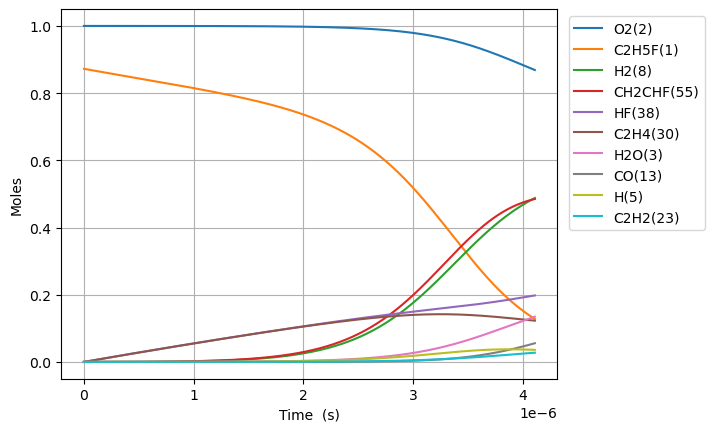

The table this chart was drawn from, first rows:
Time (s), Volume (m^3), H(5), O(6), OH(7), H2(8), Ar(9), He(10), HO2(11), H2O2(12), CO(13), CO2(14), HCO(15), C(T)(16), CH(17), CH2(T)(18), CH3(19), CH2O(20), HCCO(21), C2H(22), C2H2(23), H2CC(24), CH2(S)(25), CH3OH(26)
0.0, 0.8156, 0.0, 0.0, 0.0, 0.0, 0.0, 0.0, 0.0, 0.0, 0.0, 0.0, 0.0, 0.0, 0.0, 0.0, 0.0, 0.0, 0.0, 0.0, 0.0, 0.0, 0.0, 0.0
4.393964170269475e-21, 0.8156, 3.0796566481947576e-24, 2.6156004673885037e-25, 1.0722058964505225e-34, 8.564348215712452e-34, 0.0, 0.0, 1.27224230439123e-19, 6.342853196771972e-36, 4.2730576406434573e-50, 6.580076901502826e-52, 1.0376647526847877e-46, 1.435242963173345e-58, 3.4406444907356815e-39, 3.372908573146962e-38, 5.84302930747967e-19, 3.471045813382326e-35, 5.851630265636688e-84, 5.2233130109987e-70, 1.4667776665419384e-47, 8.560994599723183e-34, 1.7463540093147164e-42, 1.5182119673958902e-50
1.2303099676754531e-20, 0.8156, 8.623039287833055e-24, 7.323681308919362e-25, 6.476123614637588e-34, 5.172866322420862e-33, 0.0, 0.0, 3.5622784522954543e-19, 3.83108333085028e-35, 5.072974667346918e-49, 7.811867297456156e-51, 1.2319156055925062e-45, 1.703920445878708e-57, 2.0781492724040315e-38, 2.0372367781778716e-37, 1.6360482060942927e-18, 2.096511671283126e-34, 2.4786637166816136e-82, 1.1684342273086693e-68, 1.7413584457184242e-46, 5.170840738232418e-33, 1.0547978219309089e-41, 1.802421247691573e-49
2.812137068972464e-20, 0.8156, 1.9709807258660578e-23, 1.6739842992907274e-24, 3.117974746992769e-33, 2.490512461324992e-32, 0.0, 0.0, 8.142350748103946e-19, 1.8445017096213024e-34, 4.980676890268764e-48, 7.6697376363669e-50, 1.209502051640458e-44, 1.6729191978727193e-56, 1.0005394179054558e-37, 9.808418130667968e-37, 3.739538756786883e-18, 1.0093801225318827e-33, 9.916432640141392e-81, 2.3086291351558353e-67, 1.7096760481207713e-45, 2.489537229598924e-32, 5.078397463643271e-41, 1.7696278691940814e-48
5.975791271566487e-20, 0.8156, 4.188335396651935e-23, 3.55721663645879e-24, 1.3617014886106347e-32, 1.0876722235978186e-31, 0.0, 0.0, 1.7302495339721094e-18, 8.055423559900531e-34, 4.405352417277006e-47, 6.783796082321282e-49, 1.0697908694506036e-43, 1.4796780853087136e-55, 4.3696185032293444e-37, 4.2835938878517926e-36, 7.94651985817182e-18, 4.408228182998674e-33, 3.557678109739261e-79, 4.108082196432518e-66, 1.5121891030970004e-44, 1.0872463141642465e-31, 2.2178695965300604e-40, 1.5652158099010717e-47
1.230309967675453e-19, 0.8156, 8.623049044705177e-23, 7.32368131227683e-24, 5.684835664046907e-32, 4.5408174257917735e-31, 0.0, 0.0, 3.562278452295605e-18, 3.362980764928612e-33, 3.702964195572255e-46, 5.702189361517451e-48, 8.992236862809906e-43, 1.2437585879904843e-54, 1.824229708983584e-36, 1.7883161254421548e-35, 1.6360482060940723e-17, 1.8403484902581162e-32, 1.2051333443176825e-77, 6.928881074214247e-65, 1.2710860573806254e-43, 4.539039336767851e-31, 9.259168999657506e-40, 1.3156581995440103e-46
2.495771648713062e-19, 0.8156, 1.7492493566737615e-22, 1.485661066984058e-23, 2.322440860850435e-31, 1.8550720824579855e-30, 0.0, 0.0, 7.22633628894286e-18, 1.3738873738336904e-32, 3.035913792887101e-45, 4.674999350259165e-47, 7.372379071263061e-42, 1.0197084351562204e-53, 7.452573592675225e-36, 7.30585488543749e-35, 3.3188406466474637e-17, 7.518424073642419e-32, 3.9672292654563846e-76, 1.138070797056976e-63, 1.0421131456238482e-42, 1.8543456742738837e-30, 3.782672674111978e-39, 1.078656080697896e-45
5.02669501078828e-19, 0.8156, 3.52314515145063e-22, 2.992246940867876e-23, 9.387677289680432e-31, 7.498497964253194e-30, 0.0, 0.0, 1.4554451962238433e-17, 5.553472430728077e-32, 2.4585617146638196e-44, 3.785935681248461e-46, 5.970343714950271e-41, 8.257863285044371e-53, 3.012449402543475e-35, 2.953143355120552e-34, 6.68442552775269e-17, 3.039067219834817e-31, 1.2875717360040875e-74, 1.8448618048440543e-62, 8.439302439312662e-42, 7.495561699760948e-30, 1.529016789570616e-38, 8.73523660182631e-45
1.0088541734938717e-18, 0.8156, 7.070964302485884e-22, 6.005418698119784e-23, 3.774743752713079e-30, 3.0151130570214196e-29, 0.0, 0.0, 2.9210683308833814e-17, 2.233026839336982e-31, 1.9788643717860176e-43, 3.047250405012312e-45, 4.8054520304126155e-40, 6.646646789486402e-52, 1.211292655516177e-34, 1.1874459545826576e-33, 1.3415595289956925e-16, 1.221995562800357e-30, 4.1493872132412785e-73, 2.9710930628283006e-61, 6.79268480583284e-41, 3.0139323927805393e-29, 6.148109382585165e-38, 7.03087836533426e-44
2.021223518323959e-18, 0.8156, 1.4166712850482415e-21, 1.2031762250560685e-22, 1.5138410768148374e-29, 1.2091951942538014e-28, 0.0, 0.0, 5.852314600204153e-17, 8.955436371408178e-31, 1.5879140526102007e-42, 2.445226540547212e-44, 3.856072617749727e-39, 5.333515457069922e-51, 4.857825312399107e-34, 4.7621893751380024e-33, 2.68779348143405e-16, 4.9007487577673476e-30, 1.3324902898065203e-71, 4.7692623638501074e-60, 5.450701768262235e-40, 1.2087216909136634e-28, 2.4656669398397284e-37, 5.641837098567108e-43
4.045962207984133e-18, 0.8156, 2.835865093017921e-21, 2.4084449507190847e-22, 6.063260479903247e-29, 4.8430879389878075e-28, 0.0, 0.0, 1.1714807138852483e-16, 3.586845679373519e-30, 1.272263593591963e-41, 1.9591568128768e-43, 3.089550525019958e-38, 4.2733026870242176e-50, 1.9456639531063776e-33, 1.9073596941050648e-32, 5.38026138630081e-16, 1.962855720137186e-29, 4.2714840711688927e-70, 7.643255399551111e-59, 4.367194339636889e-39, 4.841191422419029e-28, 9.8755293829155e-37, 4.5203351948151354e-42
8.09543958730448e-18, 0.8156, 5.674429102438491e-21, 4.818982462744472e-22, 2.4268843388671562e-28, 1.9384973474186023e-27, 0.0, 0.0, 2.3439792216176272e-16, 1.4356730307123347e-29, 1.0185845111079872e-40, 1.5685167006239495e-42, 2.473518998892962e-37, 3.421240499828648e-49, 7.787726358368212e-33, 7.634409493324688e-32, 1.0765197195994506e-15, 7.85653823059636e-29, 1.3680786818099096e-68, 1.223916707239857e-57, 3.4964109126464015e-38, 1.9377382197848454e-27, 3.952786009272156e-36, 3.619016712244491e-41
1.6194394345945176e-17, 0.8156, 1.1352262695202205e-20, 9.640057729592744e-22, 9.710698643726282e-28, 7.756514612916273e-27, 0.0, 0.0, 4.688976237093239e-16, 5.744562173584539e-29, 8.15177250132134e-40, 1.2552900633162478e-41, 1.979566951823199e-36, 2.7380321834651835e-48, 3.1161049411562465e-32, 3.0547582204842844e-31, 2.1535068815222597e-15, 3.143638654062825e-28, 4.3797789201888664e-67, 1.9590638041217898e-56, 2.798191360475978e-37, 7.75347689942389e-27, 1.5816297731896086e-35, 2.8963132613745953e-40
3.239230386322657e-17, 0.8156, 2.2710752176401778e-20, 1.9282209234479957e-21, 3.884911880241737e-27, 3.1031110899071353e-26, 0.0, 0.0, 9.378970268087877e-16, 2.298198932868565e-28, 6.522657701581167e-39, 1.0044227708161166e-40, 1.5839543265383654e-35, 2.190841747624967e-47, 1.246644884610735e-31, 1.2221021983163893e-30, 4.3074812053041604e-15, 1.2576601633443001e-27, 1.4018376884464826e-65, 3.135139904835945e-55, 2.238978231009939e-36, 3.1018956353600104e-26, 6.327552950940278e-35, 2.3174906579794077e-39
6.478812289778935e-17, 0.8156, 4.5439020321344267e-20, 3.85665161290223e-21, 1.5540913056809843e-26, 1.2413455946264112e-25, 0.0, 0.0, 1.8758958330250807e-15, 9.193543911685653e-28, 5.218623487845314e-38, 8.036145101237356e-40, 1.2672837796860835e-34, 1.7528398138576362e-46, 4.986985381121059e-31, 4.888806619118232e-30, 8.61542985261309e-15, 5.031050087552554e-27, 4.486374199572241e-64, 5.016734169796984e-54, 1.7913526594598562e-35, 1.2408592361502878e-25, 2.5312303447032294e-34, 1.8541685618960875e-38
1.2957976096691492e-16, 0.8156, 9.094071334024079e-20, 7.71351454572209e-21, 6.216618819119159e-26, 4.965585523197834e-25, 0.0, 0.0, 3.751893445527128e-15, 3.677567206094082e-27, 4.175099961002891e-37, 6.42922122725834e-39, 1.013875153014534e-33, 1.4023384171672315e-45, 1.9948753218583772e-30, 1.9556021974709854e-29, 1.7231327146211463e-14, 2.012501926035954e-26, 1.435718745845063e-62, 8.027182967134045e-53, 1.433150160153797e-34, 4.963638913380615e-25, 1.012535874630894e-33, 1.4834052629318074e-37
2.5916303710516605e-16, 0.8156, 1.821247262847856e-19, 1.5427246627041196e-20, 2.4866986320034373e-25, 1.9862754950737643e-24, 0.0, 0.0, 7.503888670809073e-15, 1.471056811294033e-26, 3.340164006424432e-36, 5.143498973309359e-38, 8.111193735327128e-33, 1.1218973548334588e-44, 7.979663613017064e-30, 7.822567746923897e-29, 3.4463121729330267e-14, 8.050171499202824e-26, 4.5944265286184145e-61, 1.2843819433545253e-51, 1.1465473404306051e-33, 1.985495957887794e-24, 4.050246192829891e-33, 1.1867523691818604e-36
5.183295893816683e-16, 0.8156, 3.65215259726526e-19, 3.085473565266733e-20, 9.9468998110343e-25, 7.945189801697504e-24, 0.0, 0.0, 1.500787912248436e-14, 5.884287103738826e-26, 2.672170528154759e-35, 4.1148478634768946e-37, 6.489031976185533e-32, 8.975285227786682e-44, 3.191897897711355e-29, 3.129058774108345e-28, 6.892671087925611e-14, 3.2201013670752693e-25, 1.4702368221739376e-59, 2.055037257332824e-50, 9.172487550872264e-33, 7.942064601825624e-24, 1.6201311916156368e-32, 9.494131473796742e-36
1.036662693934673e-15, 0.8156, 7.342863562257595e-19, 6.170981315803456e-20, 3.978783439834166e-24, 3.178097684305652e-23, 0.0, 0.0, 3.0015860030280516e-14, 2.353726813515023e-25, 2.13776128388318e-34, 3.291897584965807e-36, 5.191256348181632e-31, 7.180270583438601e-43, 1.2767656392933937e-28, 1.2516297516574216e-27, 1.3785388911386074e-13, 1.2880471068107104e-24, 4.704790914184778e-58, 3.288080570805948e-49, 7.338033534749435e-32, 3.176841982444442e-23, 6.480687599439776e-32, 7.595350001061911e-35
2.073328903040682e-15, 0.8156, 1.4839886629284423e-18, 1.2342036600253502e-19, 1.5915200460071233e-23, 1.271246785872871e-22, 0.0, 0.0, 6.003182186365515e-14, 9.414931200181745e-25, 1.7102335829766373e-33, 2.633525497867946e-35, 4.153017340452562e-30, 5.74423317973567e-42, 5.1070754350525335e-28, 5.0065307460304184e-27, 2.757082453220817e-13, 5.152201599014138e-24, 1.505538737965875e-56, 5.2609458103372754e-48, 5.870444165942287e-31, 1.2707400113977188e-22, 2.5923855295683738e-31, 6.076297631458568e-34
4.1466613212527e-15, 0.8156, 3.0296336930803335e-18, 2.468430631650494e-19, 6.366109260016817e-23, 5.085029443123931e-22, 0.0, 0.0, 1.2006374560153365e-13, 3.765977270925869e-24, 1.368220066826644e-32, 2.1068229097708188e-34, 3.322418705089733e-29, 4.59539283290663e-41, 2.0428326835455835e-27, 2.0026140505709773e-26, 5.514169566945701e-13, 2.060883315387565e-23, 4.817735247702483e-55, 8.417527229332006e-47, 4.696362172764906e-30, 5.082966402997252e-22, 1.0370386484800802e-30, 4.8610446802051034e-33
8.293326157676738e-15, 0.8156, 6.30588511580805e-18, 4.936948244917233e-19, 2.5464621078544337e-22, 2.034041737402954e-21, 0.0, 0.0, 2.4012759336180706e-13, 1.5063918678403206e-23, 1.0946267385867239e-31, 1.685458595630319e-33, 2.657936781895002e-28, 3.676316148241993e-40, 8.171335224801564e-27, 8.010454940818131e-26, 1.1028343752637343e-12, 8.243538944514723e-23, 1.5416785274998305e-53, 1.3468056041660122e-45, 3.7570923218065336e-29, 2.0331877691283407e-21, 4.148822179119728e-30, 3.88883761063428e-32
1.6586655830524813e-14, 0.8156, 1.3598230974470191e-17, 9.87423824012349e-19, 1.0185985948038724e-21, 8.136398871199835e-21, 0.0, 0.0, 4.802552900204156e-13, 6.025569400692168e-23, 8.757815128225346e-31, 1.3483658047884977e-32, 2.1263499682144387e-27, 2.941052657409609e-39, 3.2685345652986496e-26, 3.2041779114167954e-25, 2.205669195698811e-12, 3.2974169795170025e-22, 4.9333857192595186e-52, 2.1548903898071985e-44, 3.005674647024369e-28, 8.132752983952582e-21, 1.660061361962367e-29, 3.111069613421042e-31
3.3173315176220964e-14, 0.8156, 3.1142275252842575e-17, 1.9749838014077307e-18, 4.074502449249988e-21, 3.2547435329759206e-20, 0.0, 0.0, 9.605106878898496e-13, 2.4102281544553644e-22, 7.00753015646446e-30, 1.0786903290088405e-31, 1.7010798965612038e-26, 2.3528403992330335e-38, 1.3074135829984193e-25, 1.2816673015088289e-24, 4.411338769755958e-12, 1.3189672842429915e-21, 1.5786968271615555e-50, 3.4478271233312214e-43, 2.4045396432774668e-27, 3.2531011683327597e-20, 6.64450227484108e-29, 2.4888535460259092e-30
6.634663386761326e-14, 0.8156, 7.80676181216861e-17, 3.950512236686159e-18, 1.629887046387825e-20, 1.3020442888784378e-19, 0.0, 0.0, 1.9210215018373385e-12, 9.640913472675648e-22, 5.608067451241223e-29, 8.629483194950855e-31, 1.3608634139014837e-25, 1.8822690333900044e-37, 5.229651140181647e-25, 5.126637079604804e-24, 8.822677650618244e-12, 5.27587181858942e-21, 5.0518980093072616e-49, 5.5165297548723116e-42, 1.9236310606099714e-26, 1.301240136894682e-19, 2.661205848690177e-28, 1.991078851465028e-29
1.3269327125039784e-13, 0.8156, 2.1926607368519212e-16, 7.903207565618707e-18, 6.520235929378673e-20, 5.209351515540875e-19, 0.0, 0.0, 3.84204320256484e-12, 3.856365613237239e-21, 4.4897226548123125e-28, 6.903522497666195e-30, 1.0886897743538076e-24, 1.5058097606198245e-36, 2.091857653259743e-24, 2.0506288867709724e-23, 1.764535434333493e-11, 2.110350621144948e-20, 1.616650669860576e-47, 8.826466655653902e-41, 1.538903588051908e-25, 5.204957283594519e-19, 1.0672063399303489e-27, 1.5928564831107911e-28
2.6538654601596705e-13, 0.8156, 6.910440852816274e-16, 1.581518834608165e-17, 2.6086443912861376e-19, 2.0846799304884793e-18, 0.0, 0.0, 7.684086895334238e-12, 1.5425463326826743e-20, 3.597007770535077e-27, 5.522715124771981e-29, 8.709502280937952e-24, 1.2046389819504683e-35, 8.367407691896536e-24, 8.202307506134155e-23, 3.529070345273779e-11, 8.441417130918075e-20, 5.173560203247883e-46, 1.4122406671498379e-39, 1.2311207681660726e-24, 2.0819801781595927e-18, 4.2906199263916706e-27, 1.2742745411064558e-27
3.9807982078153625e-13, 0.8156, 1.3521932190603793e-15, 2.3733795535928218e-17, 5.54417710496327e-19, 4.431324401934997e-18, 0.0, 0.0, 1.1526130879402334e-11, 3.277911078958431e-20, 1.0293784374879498e-26, 1.579134451069164e-28, 2.4903706806627577e-23, 3.4445000680755236e-35, 1.7780707540207145e-23, 1.7429597855400656e-22, 5.2936048286111195e-11, 1.793803277114072e-19, 2.367901024850127e-45, 5.197996251790452e-39, 3.520232468859078e-24, 4.4242038262535115e-18, 9.150444816179535e-27, 3.643611254555144e-27
5.307730955471055e-13, 0.8156, 2.2027034972810444e-15, 3.1659065419639084e-17, 9.458982611056354e-19, 7.561484892307848e-18, 0.0, 0.0, 1.536817515475343e-11, 5.591730856900417e-20, 2.1729008235957453e-26, 3.330819555277139e-28, 5.252907980687181e-23, 7.26542045459904e-35, 3.033174204780966e-23, 2.9732363409835714e-22, 7.058138884345626e-11, 3.0600207040906224e-19, 7.117683598112372e-45, 1.3183291621621079e-38, 7.425183129800194e-24, 7.547164850479059e-18, 1.5661856387829593e-26, 7.685397865318481e-27
7.961596450782438e-13, 0.8156, 4.3481121169722445e-15, 4.7525354668534844e-17, 1.9588006303532196e-18, 1.566258174142453e-17, 0.0, 0.0, 2.3052264389030324e-11, 1.1576969196257358e-19, 5.942342633728843e-26, 9.097354093276105e-28, 1.4347297879919354e-22, 1.984399036470736e-34, 6.279783520714352e-23, 6.155542335466722e-22, 1.0587205992257308e-10, 6.335395733327296e-19, 3.2039854166229357e-44, 4.610311164477347e-38, 2.028044761434824e-23, 1.5625424068058852e-17, 3.2610781698933606e-26, 2.0991052547309432e-26
1e-12, 0.8156, 6.4687569831436284e-15, 5.972891035809274e-17, 2.9815286372035507e-18, 2.3844867850022568e-17, 0.0, 0.0, 2.8954325637178993e-11, 1.7618572733939787e-19, 1.0695051171960328e-25, 1.635846470084624e-27, 2.579895452953806e-22, 3.568284838709848e-34, 9.556955035659908e-23, 9.367708518579075e-22, 1.3297840761537115e-10, 9.641623449226297e-19, 7.675912941501052e-44, 9.595361506057968e-38, 3.6467799664896736e-23, 2.3779744062130568e-17, 4.9842575865519826e-26, 3.774543527206765e-26
1.0615461946093822e-12, 0.8156, 7.189786323638472e-15, 6.341644640422866e-17, 3.332116292136655e-18, 2.6650065849125176e-17, 0.0, 0.0, 3.073635469432832e-11, 1.9689393595615945e-19, 1.2447244567890248e-25, 1.903443473083686e-27, 3.001930361291544e-22, 4.152003146169844e-34, 1.0680237195264228e-22, 1.0468696909836814e-21, 1.4116271527721764e-10, 1.0774867461868555e-18, 9.462908036428437e-44, 1.1520009292930323e-37, 4.2433423729026646e-23, 2.6574717936273574e-17, 5.576496388114745e-26, 4.392002012938672e-26
1.3269327441405206e-12, 0.8156, 1.0777392692936303e-14, 7.933435471251334e-17, 5.091830232129494e-18, 4.0734226629671606e-17, 0.0, 0.0, 3.8420446147044046e-11, 3.008094630918004e-19, 2.268542596596527e-25, 3.465095545856118e-27, 5.464891597781612e-22, 7.558519751773151e-34, 1.6316942556111422e-22, 1.599338372962545e-21, 1.764533537842206e-10, 1.646159200280098e-18, 2.3233357405288893e-43, 2.4441172500458516e-37, 7.724832184601027e-23, 4.06001081792129e-17, 8.566979650744228e-26, 7.995419381913235e-26
1.8577058432027974e-12, 0.8156, 2.023680522746585e-14, 1.1125394845932986e-16, 9.796358474618714e-18, 7.841500252052844e-17, 0.0, 0.0, 5.3788632566092065e-11, 5.784460085332891e-19, 6.008145446714737e-25, 9.148509626307158e-27, 1.4428868382162856e-21, 1.9956409321612895e-33, 3.1376693856496848e-22, 3.075283729603022e-21, 2.4703457919707977e-10, 3.165518771989683e-18, 1.2174928006386141e-42, 8.95470322678643e-37, 2.0395759712271074e-22, 7.807231774616807e-17, 1.6684457676815597e-25, 2.110988698422526e-25
2.3884789422650742e-12, 0.8156, 3.272483729204308e-14, 1.4328611788683556e-16, 1.6073894980005146e-17, 1.287351870243371e-16, 0.0, 0.0, 6.915682364382858e-11, 9.486500922410457e-19, 1.2491099310584393e-24, 1.8966468150945587e-26, 2.991454994802222e-21, 4.137404990935069e-33, 5.145736563738779e-22, 5.043158845131521e-21, 3.176157361828455e-10, 5.191463402548753e-18, 3.9385555091178774e-42, 2.3252769416109112e-36, 4.228537543996913e-22, 1.2803800125003998e-16, 2.7697293991413286e-25, 4.376537286101495e-25
3.4500251403896274e-12, 0.8156, 6.678219149108802e-14, 2.0770010530249967e-16, 3.335923699231362e-17, 2.674917918668585e-16, 0.0, 0.0, 9.9893219768225e-11, 1.966722038234331e-18, 3.777800628222928e-24, 5.698391555857175e-26, 8.988381489154612e-21, 1.243129356683369e-32, 1.0667885377735147e-21, 1.0454040541515769e-20, 4.5877784490229995e-10, 1.076292563696818e-17, 2.6352702930283286e-41, 1.0307390406693156e-35, 1.2705432590785093e-21, 2.654439215802628e-16, 5.891104069247554e-25, 1.3149727275369029e-24
5.573117536638734e-12, 0.8156, 1.7120064186187623e-13, 3.3800350199656813e-16, 8.692730896363943e-17, 6.987743220130417e-16, 0.0, 0.0, 1.6136606785902892e-10, 5.11351357511771e-18, 1.647676536553324e-23, 2.449460323650489e-25, 3.864322345514726e-20, 5.344222117529308e-32, 2.773587245282664e-21, 2.7173391626305227e-20, 7.411012413416002e-10, 2.798429596322879e-17, 3.434173685756516e-40, 7.602896847605522e-35, 5.462379188633503e-21, 6.901489398424988e-16, 1.6133292165115113e-24, 5.6530122071736076e-24
9.819302329136948e-12, 0.8156, 5.250806661238515e-13, 6.051322338426988e-16, 2.706698569259561e-16, 2.186953596996329e-15, 0.0, 0.0, 2.843119871384029e-10, 1.5849660325756232e-17, 9.556248136890276e-23, 1.3787743129719147e-24, 2.175960786949525e-19, 3.0089375729526238e-31, 8.596380840478707e-21, 8.417889688103106e-20, 1.3057447502673369e-09, 8.674224735212093e-17, 6.930464074884046e-39, 8.037415935055464e-34, 3.075818467106583e-20, 2.1390955004589818e-15, 5.52496144635438e-24, 3.1827121663945605e-23
1e-11, 0.8156, 5.444252287230114e-13, 6.1671076156804355e-16, 2.8077270902427222e-16, 2.269091584837496e-15, 0.0, 0.0, 2.8954399429962393e-10, 1.6437940457012064e-17, 1.0121858025984812e-22, 1.458389490892598e-24, 2.3016462612652613e-19, 3.182720291274941e-31, 8.9154220598452e-21, 8.730115687573997e-20, 1.3297732274727502e-09, 8.996193959808838e-17, 7.666353792278927e-39, 8.685699770356671e-34, 3.2534809357333766e-20, 2.21848774270375e-15, 5.7541955502384334e-24, 3.3665268814689754e-23
1.4065487121635163e-11, 0.8156, 1.072129656316822e-12, 8.817629715285168e-16, 5.573569848518659e-16, 4.52298768869073e-15, 0.0, 0.0, 4.0725820353246374e-10, 3.250923601210434e-17, 2.7790606732379656e-22, 3.926504889112945e-24, 6.198337222691513e-19, 8.570437576272413e-31, 1.763109700003086e-20, 1.7257644027043975e-19, 1.8703838806147613e-09, 1.7792258660011434e-16, 3.405455950410244e-38, 3.0578555070706778e-33, 8.761645069378951e-20, 4.387383175070326e-15, 1.226637585349873e-23, 9.065217546689479e-23
1.8311671914133378e-11, 0.8156, 1.8120378197419541e-12, 1.1690208164165935e-15, 9.48109458227817e-16, 7.726006025088421e-15, 0.0, 0.0, 5.302047165539033e-10, 5.509225355566499e-17, 6.098459286469836e-22, 8.451468679821144e-24, 1.3344608701407481e-18, 1.8450243581366035e-30, 2.987726089275869e-20, 2.9232361720431697e-19, 2.435018632421011e-09, 3.015282462202969e-16, 1.1024292052664757e-37, 8.140990132579436e-33, 1.8863274046787362e-19, 7.434954507367073e-15, 2.2323436764721177e-23, 1.951498178679049e-22
2.2557856706631592e-11, 0.8156, 2.7444855219932708e-12, 1.4680667159269386e-15, 1.4440843951531066e-15, 1.181575402502052e-14, 0.0, 0.0, 6.531515256999334e-10, 8.359872959148278e-17, 1.1422515745930104e-21, 1.553541989219764e-23, 2.4535790961146802e-18, 3.392078098375901e-30, 4.533438354266126e-20, 4.4337667497333295e-19, 2.9996490057220374e-09, 4.575622742829515e-16, 2.841719303748996e-37, 1.7801976956180886e-32, 3.468263316962203e-19, 1.1281750551942189e-14, 3.6202598396542437e-23, 3.5877493691235564e-22
3.105022629162802e-11, 0.8156, 5.185817443723269e-12, 2.105815094291372e-15, 2.7559834200546835e-15, 2.2728480568531465e-14, 0.0, 0.0, 8.990460305063306e-10, 1.5838212361303145e-16, 3.01423661247104e-21, 3.953398261051321e-23, 6.246733873146644e-18, 8.634963405720073e-30, 8.587969522808098e-20, 8.392386060692841e-19, 4.128896616938089e-09, 8.669267561564196e-16, 1.2552296123376782e-36, 5.967198636291724e-32, 8.830118665399098e-19, 2.1372798904203782e-14, 7.733043912203987e-23, 9.132612223985608e-22
3.954259587662445e-11, 0.8156, 8.393571386092441e-12, 2.8042805276333954e-15, 4.502306960309062e-15, 3.7418986987855605e-14, 0.0, 0.0, 1.144941713934202e-09, 2.568595615901723e-16, 6.3565029971012105e-21, 8.057740210673856e-23, 1.2737818115919137e-17, 1.7605497516552355e-29, 1.3926311754038816e-19, 1.3598125696601037e-18, 5.258126714543497e-09, 1.406040510006445e-15, 3.861950657193074e-36, 1.501183561985875e-31, 1.8005702852559193e-18, 3.4660056956336767e-14, 1.397913551876386e-22, 1.86191284964317e-21
4.8034965461620876e-11, 0.8156, 1.2365066951664496e-11, 3.573189391626106e-15, 6.6927709904464344e-15, 5.6052923760517274e-14, 0.0, 0.0, 1.3908385717674045e-09, 3.7903119552101546e-16, 1.1706476156323953e-20, 1.4355689253619787e-22, 2.270419422621403e-17, 3.137669722760422e-29, 2.054805313586106e-19, 2.004731540425339e-18, 6.387339298832716e-09, 2.074929288934341e-15, 9.702935159830721e-36, 3.1858028978863255e-31, 3.2093911034838238e-18, 5.1143028785364485e-14, 2.2801227043775205e-22, 3.318121595220514e-21
5.6527335046617305e-11, 0.8156, 1.7097657356697453e-11, 4.4221397746123574e-15, 9.336976458775722e-15, 7.879389247464432e-14, 0.0, 0.0, 1.6367365998427668e-09, 5.248971768473485e-16, 1.966263737765448e-20, 2.3330971089365947e-22, 3.6916473916489234e-17, 5.101176644402372e-29, 2.845278547437004e-19, 2.7736330156661063e-18, 7.516534370096826e-09, 2.8736186041650757e-15, 2.1391049886121963e-35, 6.031976796740433e-31, 5.2184115623295715e-18, 7.082122289452191e-14, 3.464683915278374e-22, 5.3941905749314994e-21
7.351207421661016e-11, 0.8156, 2.883604373985781e-11, 6.396669557721958e-15, 1.602321861969321e-14, 1.37220102067474e-13, 0.0, 0.0, 2.1285361508673388e-09, 8.877127602296893e-16, 4.6149590666571026e-20, 5.116066869142344e-22, 8.103411068609594e-17, 1.1194839670600373e-28, 4.810965814075562e-19, 4.682002524089666e-18, 9.774871974665948e-09, 4.860496512219441e-15, 8.335474433438462e-35, 1.730289561104327e-30, 1.1454850304920423e-17, 1.1976139282709477e-13, 6.918689802761967e-22, 1.1835874524060869e-20
8.827785288967866e-11, 0.8156, 4.149059433982656e-11, 8.460474509925742e-15, 2.339806365151181e-14, 2.0284894981908672e-13, 0.0, 0.0, 2.5560886266581034e-09, 1.280142929009694e-15, 8.431038548712014e-20, 8.846422264546973e-22, 1.4024269131208917e-16, 1.9371015754872197e-28, 6.936480242960196e-19, 6.740736268819674e-18, 1.1738113573104772e-08, 7.009919851153796e-15, 2.119594189553726e-34, 3.599495976843967e-30, 1.9824615102639465e-17, 1.7268863933510104e-13, 1.1329778712648632e-21, 2.047687740058592e-20
9.999999999999999e-11, 0.8156, 5.314982800911361e-11, 1.0362448350515567e-14, 3.032111551343272e-14, 2.6535000355347787e-13, 0.0, 0.0, 2.8955133017971672e-09, 1.6426888563927914e-15, 1.2763167949300787e-19, 1.2846836774181946e-21, 2.038027360212055e-16, 2.8146639949143768e-28, 8.899654446708195e-19, 8.638540398714548e-18, 1.3296639589749455e-08, 8.995944246134295e-15, 4.017846783006651e-34, 5.928587993932598e-30, 2.8809579478728814e-17, 2.2157949792055653e-13, 1.5935392222308378e-21, 2.974921852299279e-20
1.0304363156274717e-10, 0.8156, 5.640969813229138e-11, 1.0897746497158622e-14, 3.2276630636301823e-14, 2.8314009877044484e-13, 0.0, 0.0, 2.9836445830944686e-09, 1.7442059610638296e-15, 1.410607334424946e-19, 1.4052709820608808e-21, 2.2297212774295147e-16, 3.0793112575010408e-28, 9.449292117074458e-19, 9.169305697581112e-18, 1.3701302231662019e-08, 9.55209819104748e-15, 4.6752973927940145e-34, 6.680852055245977e-30, 3.151941123397233e-17, 2.3526859949173136e-13, 1.7307810273782305e-21, 3.254513603102168e-20
1.1780941023581569e-10, 0.8156, 7.358014091834978e-11, 1.37562355066316e-14, 4.2707025743293126e-14, 3.789110061839649e-13, 0.0, 0.0, 3.411203999394261e-09, 2.2799026149442273e-15, 2.2118611392710923e-19, 2.097833818121702e-21, 3.3314776491633746e-16, 4.600226892094025e-28, 1.2349193704122506e-18, 1.1965899038850291e-17, 1.5664437951823348e-08, 1.2487160820462499e-14, 9.29750291078844e-34, 1.1409268568894295e-29, 4.7094200440422116e-17, 3.0749876838553005e-13, 2.5103927160480685e-21, 4.8609964749894e-20
1.325751889088842e-10, 0.8156, 9.298878930674713e-11, 1.7083349713825148e-14, 5.473711188372031e-14, 4.909743275021725e-13, 0.0, 0.0, 3.838766854903185e-09, 2.887233645770913e-15, 3.2997967287373624e-19, 2.9865789588696808e-21, 4.74693974850553e-16, 6.553957958853943e-28, 1.5635977382120594e-18, 1.512871505883935e-17, 1.7627520735074567e-08, 1.581523680576701e-14, 1.7111968151703322e-33, 1.8291363074772456e-29, 6.710382440029232e-17, 3.89376641403291e-13, 3.497588223261121e-21, 6.923973821213493e-20
1.473409675819527e-10, 0.8156, 1.1462258650124296e-10, 2.0926171890261645e-14, 6.841452273780088e-14, 6.201381716911072e-13, 0.0, 0.0, 4.266333129088182e-09, 3.566199805450836e-15, 4.732342146900236e-19, 4.095668370707e-21, 6.515348581657521e-16, 8.994629956324594e-28, 1.9309435600982385e-18, 1.8655962514895747e-17, 1.959055058290187e-08, 1.9536455017962674e-14, 2.9654730290052164e-33, 2.790507442512759e-29, 9.210310403006972e-17, 4.808997137887978e-13, 4.718789972321717e-21, 9.500200850877225e-20
1.7687252492808973e-10, 0.8156, 1.6451376432830735e-10, 3.034573271523611e-14, 1.0090075369016816e-13, 9.329782074105668e-13, 0.0, 0.0, 5.121475851930512e-09, 5.139040503310046e-15, 8.885996793708033e-19, 7.071107549385802e-21, 1.126791682923237e-15, 1.5553388671559884e-27, 2.7815546007523385e-18, 2.679663448543039e-17, 2.351645147822996e-08, 2.8158832570932346e-14, 7.767949410450218e-33, 5.797400757690042e-29, 1.592892396618422e-16, 6.928714395748348e-13, 7.97182007951636e-21, 1.6418986313596647e-19
2.0640408227422676e-10, 0.8156, 2.2315075813402196e-10, 4.238508263018761e-14, 1.4054214366956486e-13, 1.3238045200746939e-12, 0.0, 0.0, 5.976632006090844e-09, 6.9984306575793774e-15, 1.5233669869183534e-18, 1.1215671848657007e-20, 1.790288410049275e-15, 2.4709944942191172e-27, 3.786586683116406e-18, 3.637378664230798e-17, 2.7442140649698984e-08, 3.835532006769692e-14, 1.7754506727040434e-32, 1.0766273400922148e-28, 2.5308833306056544e-16, 9.433939158542213e-13, 1.2493176605079069e-20, 2.606954086402801e-19
2.359356396203638e-10, 0.8156, 2.904319524742961e-10, 5.740890016649201e-14, 1.877111778206392e-13, 1.7989131094416156e-12, 0.0, 0.0, 6.831801431797264e-09, 9.144376161027962e-15, 2.441854996397659e-18, 1.6719369128351858e-20, 2.6733718338014138e-15, 3.689833885882959e-27, 4.945874214728365e-18, 4.737346179760306e-17, 3.136761810920024e-08, 5.0126940263384474e-14, 3.676013483036079e-32, 1.8425052452849472e-28, 3.779331202630159e-16, 1.2324471223291413e-12, 1.8516766853358285e-20, 3.8902427556779133e-19
2.949987543126378e-10, 0.8156, 4.505264212799021e-10, 9.784365661268245e-14, 3.061040381725385e-13, 3.026807227700025e-12, 0.0, 0.0, 8.542179468160973e-09, 1.4295956527301743e-14, 5.425286540796201e-18, 3.2557211269580683e-20, 5.223552259311659e-15, 7.21124793868032e-27, 7.726554384257108e-18, 7.358534002085508e-17, 3.921793793985541e-08, 7.839965133099137e-14, 1.2966994458090559e-31, 4.5331617726046905e-28, 7.384734095161127e-16, 1.9260657052678634e-12, 3.6051333781399444e-20, 7.590961578661106e-19
3.433480907202827e-10, 0.8156, 6.064676797158868e-10, 1.4286870476951862e-13, 4.285641170765542e-13, 4.335649388200056e-12, 0.0, 0.0, 9.942340946734234e-09, 1.9366313680754373e-14, 9.396713590274428e-18, 5.117339148365919e-20, 8.233220976300857e-15, 1.1370647150034128e-26, 1.0460701954781739e-17, 9.916107530430985e-17, 4.564361547886217e-08, 1.0624238289207758e-13, 3.104300827398149e-31, 8.373377303159656e-28, 1.1639919705108334e-15, 2.6084164179233934e-12, 5.704127725116657e-20, 1.1951440586496846e-18
3.916974271279276e-10, 0.8156, 7.843587497869965e-10, 2.0024741242258397e-13, 5.757024078118115e-13, 5.9461333971834405e-12, 0.0, 0.0, 1.1342536080384537e-08, 2.5204840623441007e-14, 1.5203027607863222e-17, 7.57446467070757e-20, 1.2220232571069256e-14, 1.688677215934034e-26, 1.3606273568508153e-17, 1.2838197190046743e-16, 5.206872568147713e-08, 1.3831976719426434e-13, 6.720172396660325e-31, 1.4286644380626082e-27, 1.7277118319256113e-15, 3.3937985121818415e-12, 8.528943747077976e-20, 1.771943274591472e-18
4.4004676353557253e-10, 0.8156, 9.837847177291632e-10, 2.7144949432820493e-13, 7.490591500181067e-13, 7.884040823932722e-12, 0.0, 0.0, 1.2742764217054712e-08, 3.181156186766286e-14, 2.3330189854625555e-17, 1.0706847140989181e-19, 1.7321512470293595e-14, 2.3954307739274897e-26, 1.716254813615919e-17, 1.6119091105183054e-16, 5.849326859986245e-08, 1.746361967802955e-13, 1.344306727751058e-30, 2.2938480768804726e-27, 2.449004543388291e-15, 4.282124405395382e-12, 1.220575196864213e-19, 2.5088598954130893e-18
... 682 more rows
